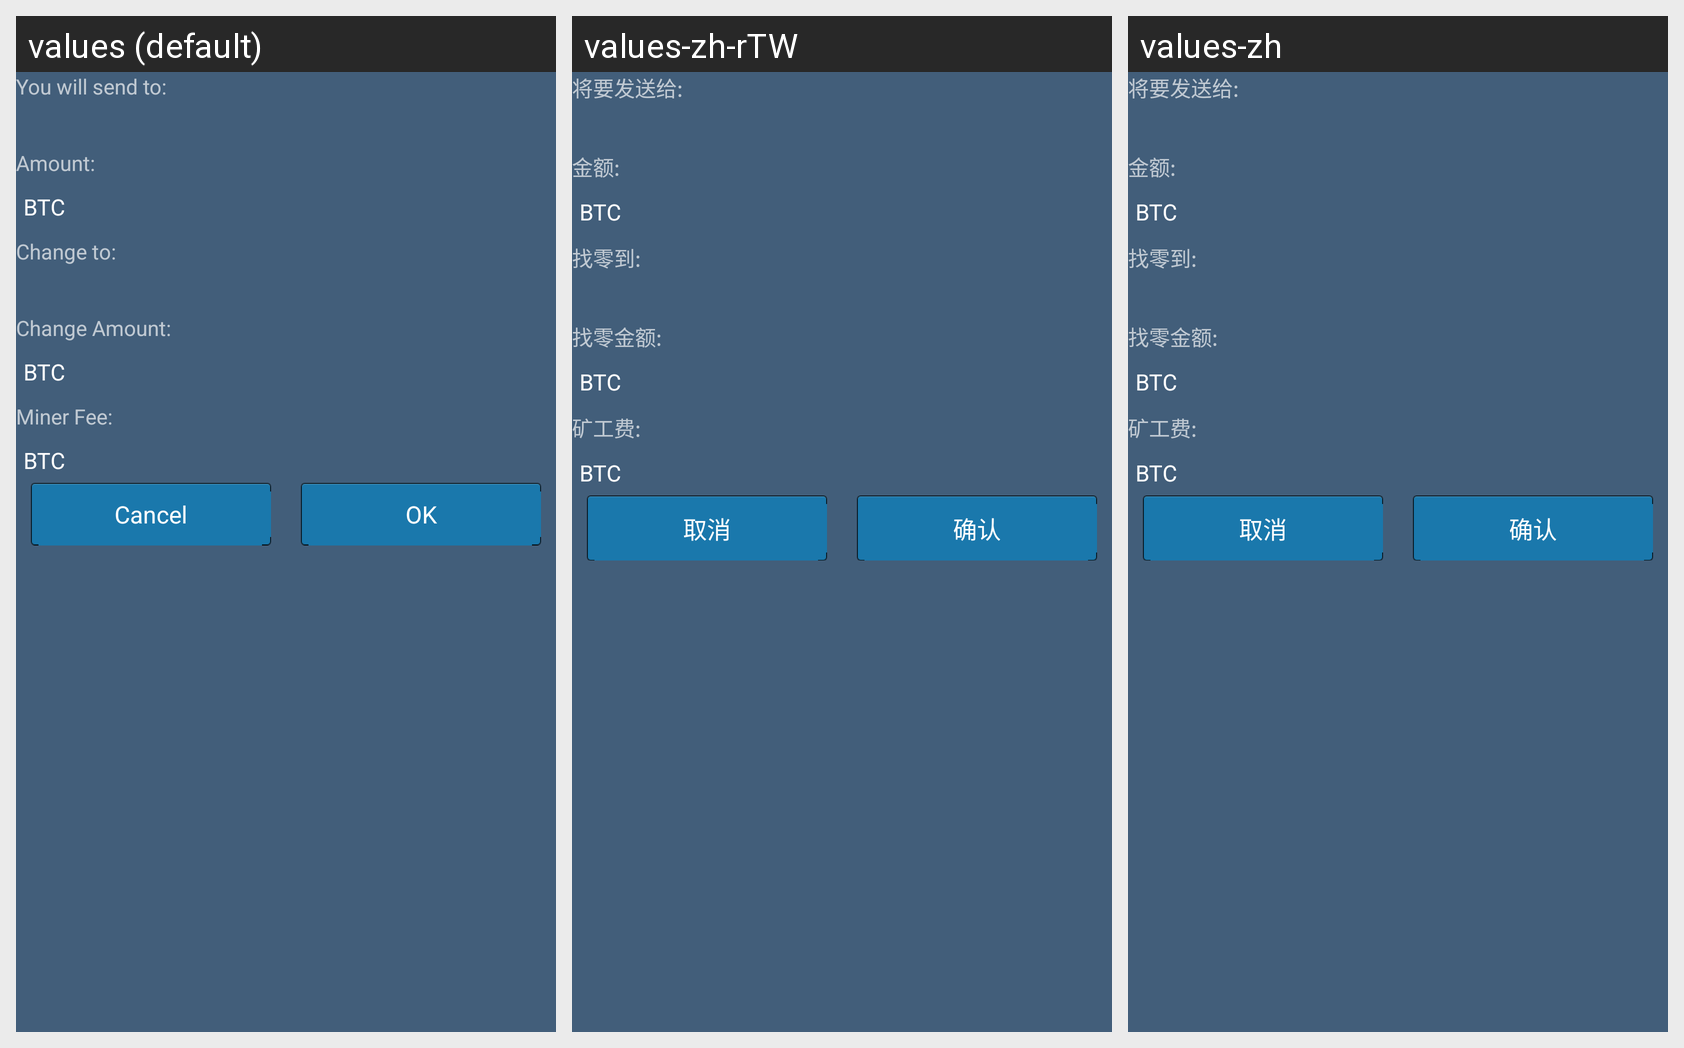

Translations of the strings shown on this Android screen, per locale in the grid:
Android screen res/layout/dialog_send_confirm.xml rendered under 3 locales, left to right: values (default), values-zh-rTW, values-zh. Device: Nexus 5 (rendered at 1080×1920; each locale shown at half size, 540×960, under a caption strip naming it); theme BitherTheme.
Strings drawn on this screen, with the default value and each locale's value (text and hints the layout hard-codes, and strings that could not be matched under every locale, appear in the picture but are not listed):

bitcoin_symbol
  values: BTC
  values-zh-rTW: BTC  [not translated; the default value is used]
  values-zh: BTC  [not translated; the default value is used]

send_confirm_change_to_label
  values: Change to:
  values-zh-rTW: 找零到:
  values-zh: 找零到:

cancel
  values: Cancel
  values-zh-rTW: 取消
  values-zh: 取消
